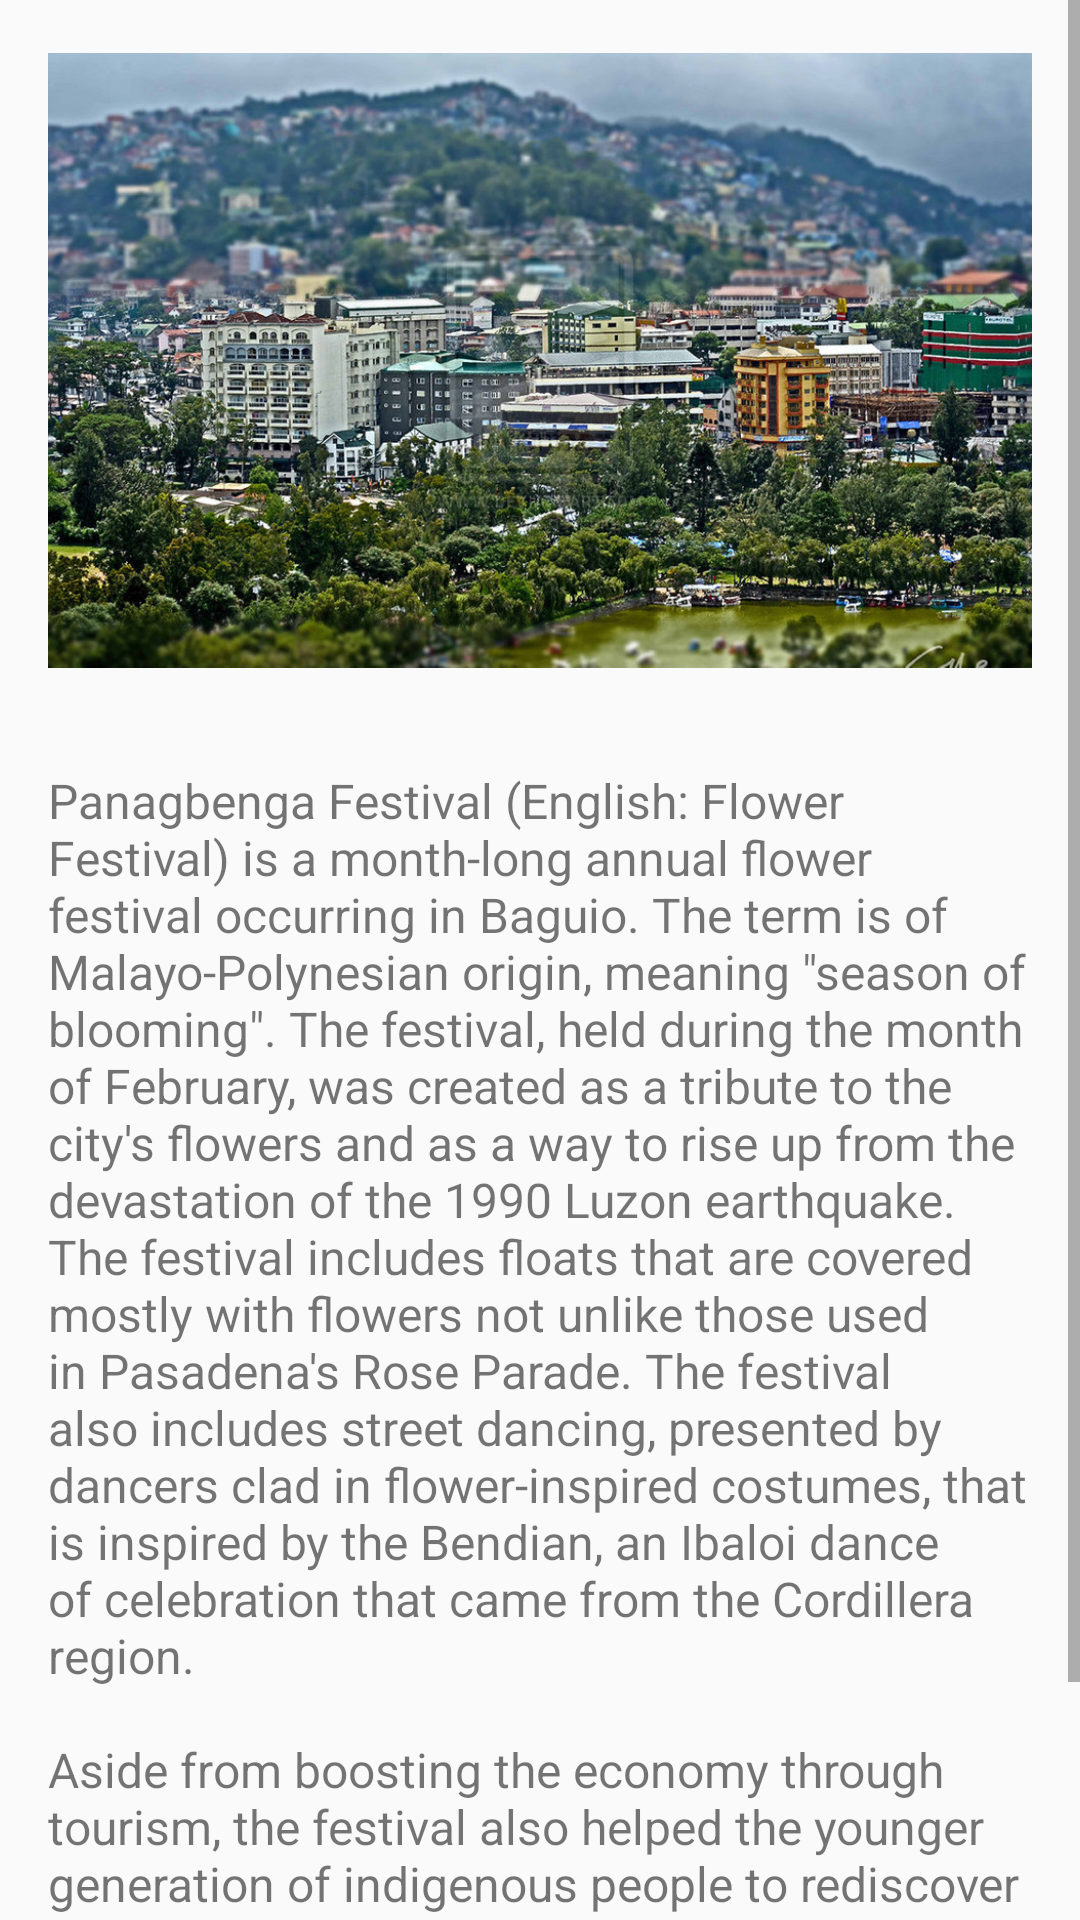

Android layout source for this screen:
<!-- AndroidManifest.xml: application theme AppTheme -->
<!-- res/layout/fragment_article.xml -->
<?xml version="1.0" encoding="utf-8"?>
<FrameLayout
    xmlns:android="http://schemas.android.com/apk/res/android"
    android:layout_width="match_parent"
    android:layout_height="match_parent">

    <ScrollView
        android:layout_width="match_parent"
        android:layout_height="match_parent">

        <LinearLayout
            android:orientation="vertical"
            android:layout_width="match_parent"
            android:layout_height="match_parent">

            
            <TextView
                android:id="@+id/articleTitle"
                style="@style/ArticleTitle"
                android:visibility="gone"
                android:padding="@dimen/listImagePadding"
                android:text="@string/dummy_title"
                android:layout_width="match_parent"
                android:layout_height="wrap_content" />

            <ImageView
                android:id="@+id/articleImage"
                android:padding="@dimen/listImagePadding"
                android:src="@drawable/baguio"
                android:layout_gravity="center"
                android:layout_width="match_parent"
                android:layout_height="@dimen/articleImageHeight"
                android:scaleType="fitCenter"/>

            <TextView
                android:id="@+id/articleDescription"
                android:padding="@dimen/listImagePadding"
                android:textSize="@dimen/articleTextSize"
                android:text="@string/baguio_panagbenga_desc"
                android:layout_width="match_parent"
                android:layout_height="wrap_content" />

        </LinearLayout>
    </ScrollView>

</FrameLayout>
<!-- resources referenced by this layout -->
<resources>
  <dimen name="articleImageHeight">240dp</dimen>
  <dimen name="articleTextSize">16sp</dimen>
  <dimen name="listImagePadding">16dp</dimen>
  <!-- drawable baguio: jpg bitmap (drawable-hdpi, 81061 bytes) -->
  <string name="baguio_panagbenga_desc">Panagbenga Festival (English: Flower Festival) is a month-long annual flower festival occurring in Baguio. The term is of Malayo-Polynesian origin, meaning \"season of blooming\". The festival, held during the month of February, was created as a tribute to the city\'s flowers and as a way to rise up from the devastation of the 1990 Luzon earthquake. The festival includes floats that are covered mostly with flowers not unlike those used in Pasadena\'s Rose Parade. The festival also includes street dancing, presented by dancers clad in flower-inspired costumes, that is inspired by the Bendian, an Ibaloi dance of celebration that came from the Cordillera region.\n\nAside from boosting the economy through tourism, the festival also helped the younger generation of indigenous people to rediscover their culture\'s old traditions. The indigenous people were first wary with government-led tourism because of the threat that they will interfere or change their communities\' rituals.</string>
  <string name="dummy_title">Article Title</string>
  <style name="ArticleTitle">
          <item name="android:textStyle">bold</item>
          <item name="android:gravity">left</item>
          <item name="android:textSize">16dp</item>
          <item name="android:textColor">@color/colorPrimary</item>
          <item name="android:padding">5dp</item>
      </style>
  <style name="AppTheme" parent="Theme.AppCompat.Light.DarkActionBar">
          
          <item name="colorPrimary">@color/colorPrimary</item>
          <item name="colorPrimaryDark">@color/colorPrimaryDark</item>
          <item name="colorAccent">@color/colorAccent</item>
      </style>
  <color name="colorPrimary">#2196f3</color>
  <color name="colorPrimaryDark">#303F9F</color>
  <color name="colorAccent">#FF4081</color>
</resources>
